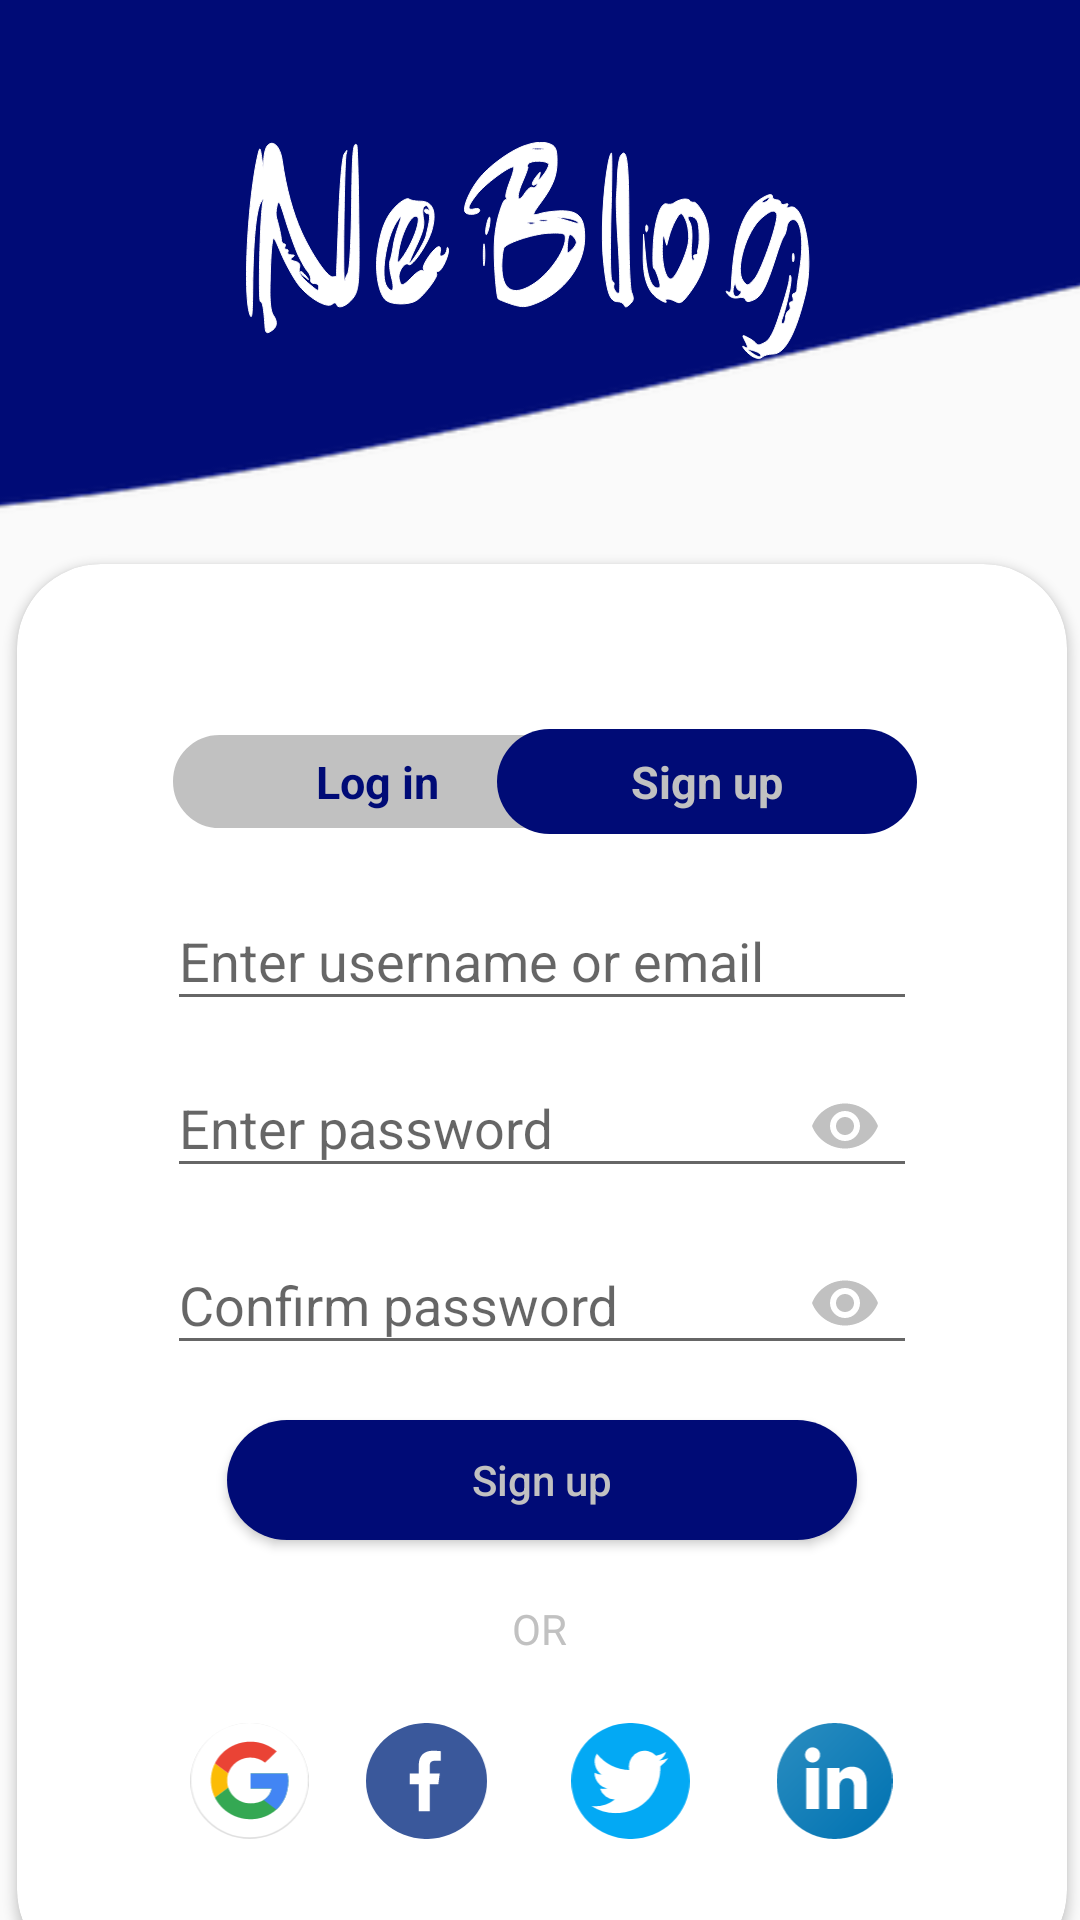

Write the Android layout XML for this screen, with the resource values it uses.
<!-- AndroidManifest.xml: application theme Theme.NeBlog -->
<!-- res/layout/activity_main.xml -->
<?xml version="1.0" encoding="utf-8"?>
<androidx.constraintlayout.widget.ConstraintLayout xmlns:android="http://schemas.android.com/apk/res/android"
    xmlns:app="http://schemas.android.com/apk/res-auto"
    xmlns:tools="http://schemas.android.com/tools"
    android:layout_width="match_parent"
    android:layout_height="match_parent"
    tools:context=".MainActivity">




    <ImageView
        android:id="@+id/imageView3"
        android:layout_width="wrap_content"
        android:layout_height="285dp"
        android:scaleType="centerCrop"
        android:src="@drawable/toppp"
        app:layout_constraintEnd_toEndOf="parent"
        app:layout_constraintStart_toStartOf="parent"
        app:layout_constraintTop_toTopOf="parent"
        app:layout_goneMarginTop="1dp" />

    <ImageView
        android:id="@+id/imageView2"
        android:layout_width="197dp"
        android:layout_height="169dp"
        android:layout_marginStart="32dp"
        android:layout_marginEnd="32dp"
        android:src="@drawable/neblog"
        app:layout_constraintEnd_toEndOf="parent"
        app:layout_constraintStart_toStartOf="parent"
        app:layout_constraintTop_toTopOf="parent" />


    <androidx.cardview.widget.CardView
        android:id="@+id/cardView"
        android:layout_width="350dp"
        android:layout_height="470dp"
        android:layout_marginStart="16dp"
        android:layout_marginTop="188dp"
        android:layout_marginEnd="16dp"
        app:cardCornerRadius="28dp"
        app:layout_constraintEnd_toEndOf="parent"
        app:layout_constraintHorizontal_bias="0.482"
        app:layout_constraintStart_toStartOf="parent"
        app:layout_constraintTop_toTopOf="@+id/imageView3" >

        <LinearLayout
            android:layout_width="wrap_content"
            android:layout_height="wrap_content"
            android:orientation="vertical"
            android:padding="45dp"
            android:layout_gravity="center_horizontal">

            <androidx.constraintlayout.widget.ConstraintLayout
                android:layout_width="250dp"
                android:layout_height="35dp"
                android:layout_marginTop="10dp">

                <TextView

                    android:id="@+id/txtLoginId"
                    android:layout_width="140dp"
                    android:layout_height="35dp"
                    android:background="@drawable/login_border"
                    android:gravity="center"
                    android:text="Log in"
                    android:textColor="@color/bs"
                    android:textSize="15sp"

                    android:textStyle="bold"
                    app:layout_constraintBottom_toBottomOf="parent"
                    app:layout_constraintStart_toStartOf="parent"
                    app:layout_constraintTop_toTopOf="parent" />

                <TextView
                    android:id="@+id/txtSignupId"
                    android:layout_width="140dp"
                    android:layout_height="35dp"
                    android:background="@drawable/text_border_signup"
                    android:gravity="center"
                    android:text="Sign up"
                    android:textColor="@color/grey"
                    android:textSize="15sp"
                    android:textStyle="bold"
                    app:layout_constraintBottom_toBottomOf="parent"
                    app:layout_constraintEnd_toEndOf="parent"
                    app:layout_constraintTop_toTopOf="parent" />

            </androidx.constraintlayout.widget.ConstraintLayout>

            <com.google.android.material.textfield.TextInputLayout
                android:layout_width="match_parent"
                android:layout_marginTop="10dp"
                android:layout_height="wrap_content">

                <com.google.android.material.textfield.TextInputEditText

                    android:id="@+id/edtEmailId"
                    android:layout_width="match_parent"
                    android:layout_height="wrap_content"
                    android:hint="Enter username or email"
                    android:textColorHint="@color/grey" />
            </com.google.android.material.textfield.TextInputLayout>

            <com.google.android.material.textfield.TextInputLayout
                android:layout_width="match_parent"
                android:layout_height="wrap_content"
                app:passwordToggleEnabled="true"
                app:passwordToggleTint="@color/grey">

                <com.google.android.material.textfield.TextInputEditText

                    android:id="@+id/edtPasswordId"
                    android:layout_width="match_parent"
                    android:layout_height="wrap_content"
                    android:hint="Enter password"
                    android:inputType="textPassword"
                    android:textColorHint="@color/grey" />
            </com.google.android.material.textfield.TextInputLayout>


            <com.google.android.material.textfield.TextInputLayout
                android:id="@+id/edtConfirm"
                android:layout_width="match_parent"
                android:layout_height="wrap_content"
                app:passwordToggleEnabled="true"
                app:passwordToggleTint="@color/grey">

                <com.google.android.material.textfield.TextInputEditText
                    android:id="@+id/edtConfirmPwdId"
                    android:layout_width="match_parent"
                    android:layout_height="wrap_content"
                    android:hint="Confirm password"
                    android:inputType="textPassword"
                    android:textColorHint="@color/grey" />
            </com.google.android.material.textfield.TextInputLayout>

            <TextView
                android:visibility="gone"
                android:id="@+id/forgerPwd"
                android:layout_width="wrap_content"
                android:layout_height="wrap_content"
                android:text="Forgot password"
                android:layout_gravity="right"
                android:textColor="@color/grey"
                android:layout_marginTop="2dp"
                android:textSize="12sp"
                />

            <Button
                android:id="@+id/btnSubmit"
                android:layout_width="210dp"
                android:layout_height="40dp"
                android:text="Sign up"
                android:background="@drawable/text_border_signup"
                android:layout_gravity="center"
                android:textColor="@color/grey"
                android:layout_marginTop="15dp"
                android:textAllCaps="false"/>

            <TextView
                android:layout_width="20dp"
                android:layout_height="20dp"
                android:layout_gravity="center"
                android:layout_margin="20dp"
                android:text="OR"
                android:textColor="@color/grey" />

            <LinearLayout
                android:layout_width="wrap_content"
                android:layout_height="wrap_content"
                android:layout_marginTop="1dp"
                android:layout_gravity="center_horizontal"
                android:layout_marginEnd="1dp">

                <ImageView
                    android:id="@+id/googleImgViewId"
                    android:layout_width="wrap_content"
                    android:layout_height="wrap_content"
                    android:src="@drawable/google" />

                <ImageView
                    android:id="@+id/facebookId"
                    android:layout_width="wrap_content"
                    android:layout_height="wrap_content"
                    android:layout_marginLeft="10dp"
                    android:layout_marginRight="10dp"
                    android:backgroundTint="@color/grey"
                    android:src="@drawable/fb" />
                <ImageView
                    android:layout_marginLeft="10dp"
                    android:layout_marginRight="10dp"
                    android:layout_width="wrap_content"
                    android:layout_height="wrap_content"
                    android:src="@drawable/ic_twitter"
                    android:backgroundTint="@color/grey"/>
                <ImageView
                    android:layout_marginLeft="10dp"
                    android:layout_width="wrap_content"
                    android:layout_height="wrap_content"
                    android:src="@drawable/linkedin"/>

            </LinearLayout>
        </LinearLayout>
    </androidx.cardview.widget.CardView>


























</androidx.constraintlayout.widget.ConstraintLayout>
<!-- resources referenced by this layout -->
<resources>
  <color name="bs">#000b76</color>
  <color name="grey">#C1C1C1</color>
  <!-- drawable back (drawable) -->
  <?xml version="1.0" encoding="utf-8"?>
  <shape xmlns:android="http://schemas.android.com/apk/res/android">
   <gradient android:startColor="@color/white"
       android:endColor="@color/be"
       android:centerColor="@color/bs"
       android:angle="45"/>
  </shape>
  <!-- drawable fb (drawable) -->
  <vector xmlns:android="http://schemas.android.com/apk/res/android"
      android:width="47dp"
      android:height="45dp"
      android:viewportWidth="47"
      android:viewportHeight="46">
      <path
          android:pathData="M0,23a23.5,23 0,1 0,47 0a23.5,23 0,1 0,-47 0z"
          android:fillColor="#3a589b"/>
      <path
          android:pathData="M26.813,14.985h2.191L29.004,11.169A28.292,28.292 0,0 0,25.813 11C22.65,11 20.486,12.987 20.486,16.639L20.486,20L17,20v4.266L20.486,24.266L20.486,35h4.274L24.76,24.267h3.345L28.636,20L24.759,20L24.759,17.062c0,-1.233 0.333,-2.077 2.051,-2.077Z"
          android:fillColor="#ffffff"/>
  </vector>
  <!-- drawable ic_twitter (drawable) -->
  <vector xmlns:android="http://schemas.android.com/apk/res/android"
      android:width="49dp"
      android:height="48dp"
      android:viewportWidth="47"
      android:viewportHeight="46">
    <path
        android:pathData="M0,23a23.5,23 0,1 0,47 0a23.5,23 0,1 0,-47 0z"
        android:fillColor="#03a9f4"/>
    <path
        android:pathData="M38.458,13.93a13.019,13.019 0,0 1,-3.6 0.986,6.209 6.209,0 0,0 2.747,-3.451 12.479,12.479 0,0 1,-3.96 1.511,6.244 6.244,0 0,0 -10.8,4.27 6.43,6.43 0,0 0,0.145 1.424,17.674 17.674,0 0,1 -12.87,-6.531 6.246,6.246 0,0 0,1.919 8.346,6.167 6.167,0 0,1 -2.821,-0.769v0.069a6.273,6.273 0,0 0,5 6.135,6.232 6.232,0 0,1 -1.637,0.206A5.521,5.521 0,0 1,11.4 26.018a6.3,6.3 0,0 0,5.835 4.35,12.547 12.547,0 0,1 -7.742,2.663A11.7,11.7 0,0 1,8 32.945a17.579,17.579 0,0 0,9.579 2.8c11.49,0 17.772,-9.518 17.772,-17.769 0,-0.276 -0.01,-0.543 -0.023,-0.807A12.457,12.457 0,0 0,38.458 13.93Z"
        android:fillColor="#fff"/>
  </vector>
  <!-- drawable login_border (drawable) -->
  <?xml version="1.0" encoding="utf-8"?>
  <shape xmlns:android="http://schemas.android.com/apk/res/android">
      <corners android:radius="30dp"/>
      <solid android:color="@color/grey"/>
      <stroke android:width="2dp" android:color="@color/white"/>
  </shape>
  <!-- drawable text_border_signup (drawable) -->
  <?xml version="1.0" encoding="utf-8"?>
  <shape xmlns:android="http://schemas.android.com/apk/res/android">
      <corners android:radius="30dp"/>
      <solid android:color="@color/bs"/>
  
  </shape>
  <style name="Theme.NeBlog" parent="Theme.AppCompat.DayNight.DarkActionBar">
          
          <item name="colorPrimary">@color/bs</item>
          <item name="colorPrimaryVariant">@color/bs</item>
          <item name="colorOnPrimary">@color/white</item>
          <item name="colorAccent">@color/bs</item>
          
          <item name="colorSecondary">@color/teal_200</item>
          <item name="colorSecondaryVariant">@color/teal_700</item>
          <item name="colorOnSecondary">@color/black</item>
          
          <item name="android:statusBarColor" tools:targetApi="l">@color/be</item>
          
      </style>
  <color name="white">#FFFFFFFF</color>
  <color name="be">#000b76</color>
  <color name="teal_200">#FF03DAC5</color>
  <color name="teal_700">#FF018786</color>
  <color name="black">#FF000000</color>
</resources>
